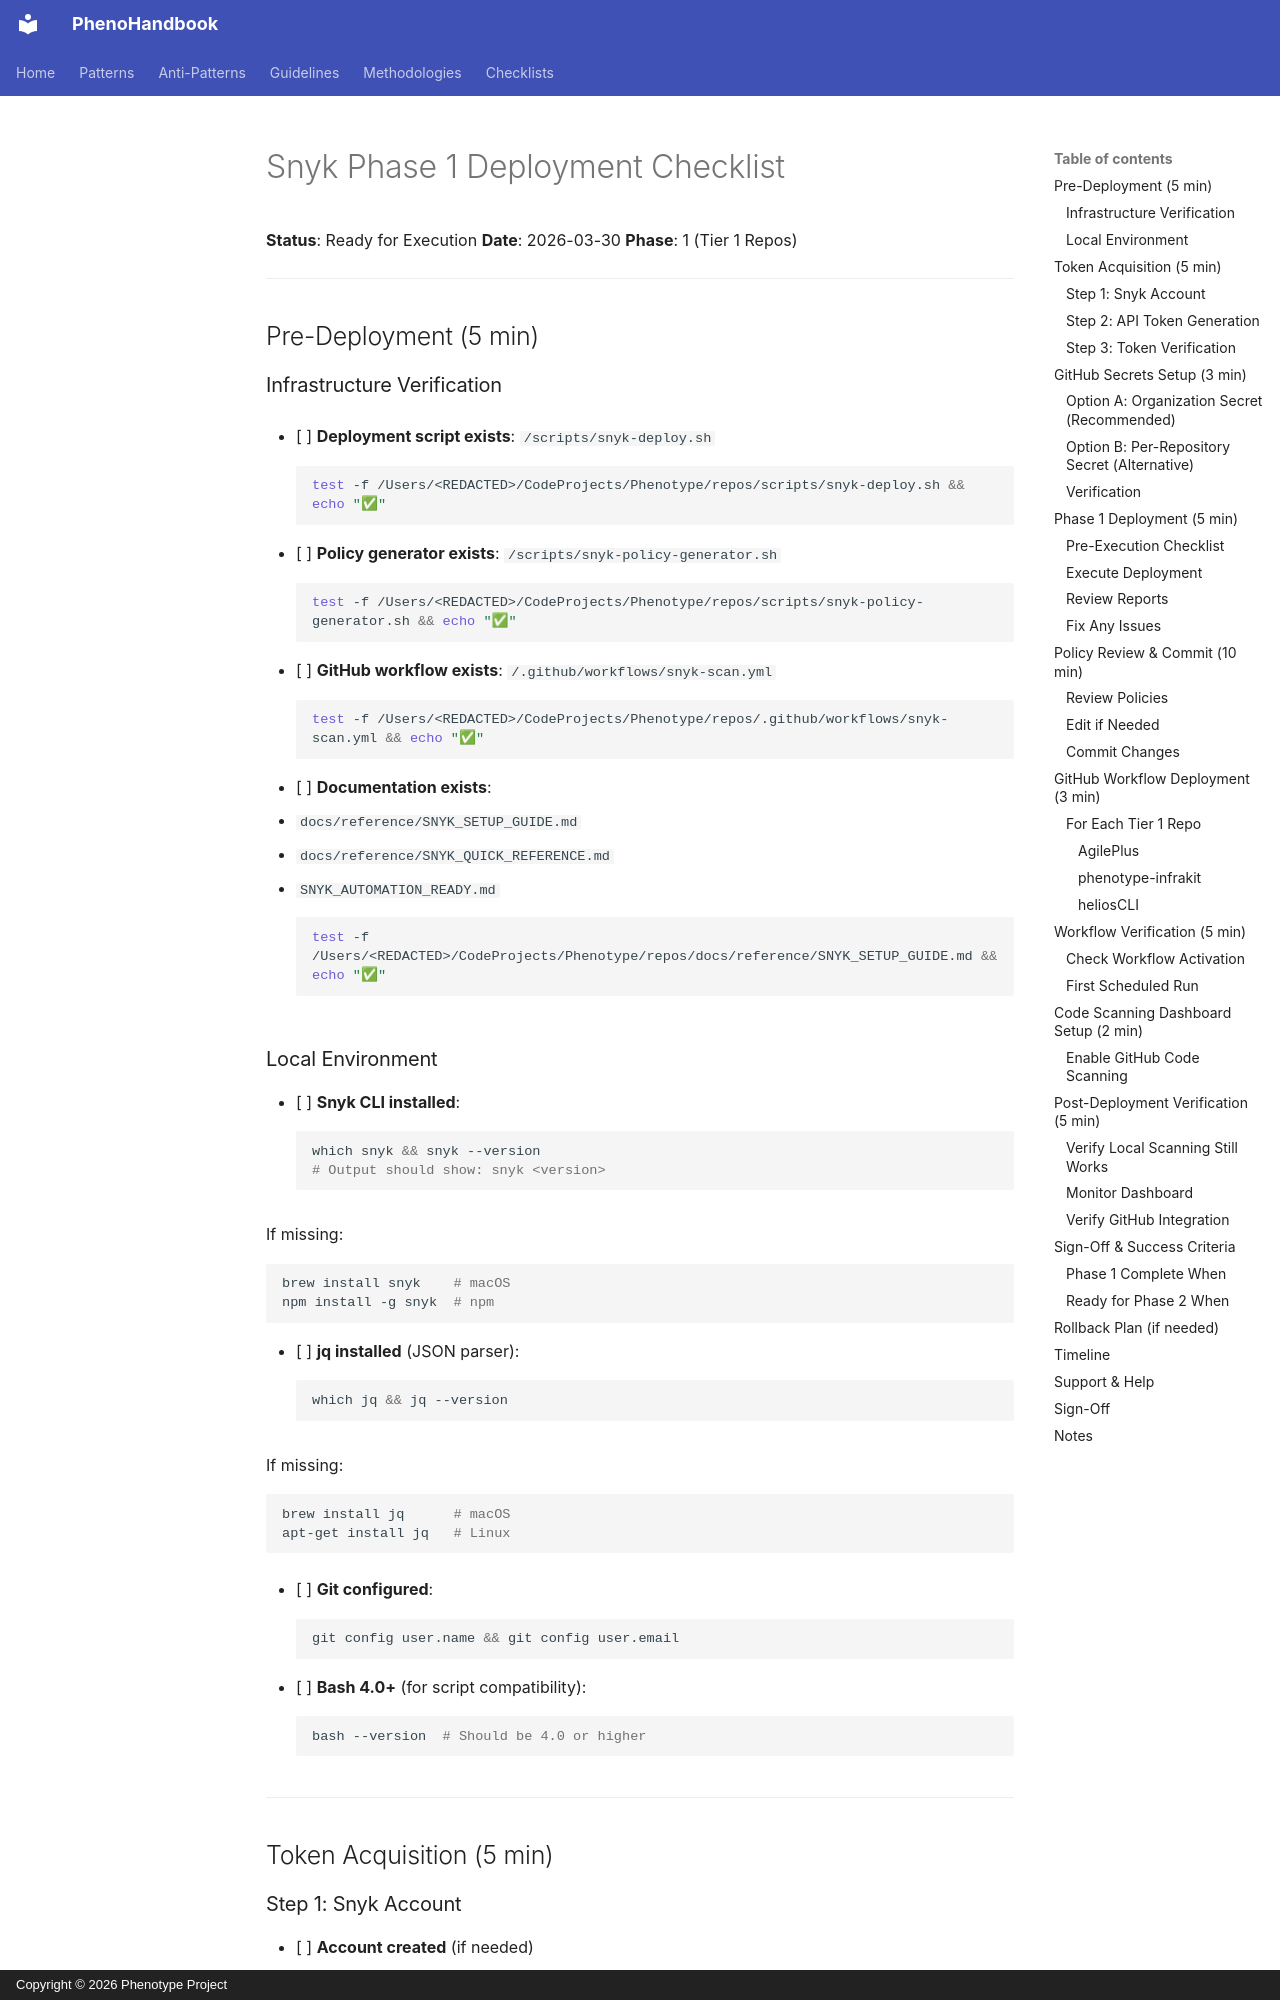

repository: KooshaPari/PhenoShared · page: reference/SNYK_DEPLOYMENT_CHECKLIST/index.html · generator: mkdocs · copyright: Copyright © 2026 Phenotype Project

# Snyk Phase 1 Deployment Checklist

**Status**: Ready for Execution
**Date**: 2026-03-30
**Phase**: 1 (Tier 1 Repos)

---

## Pre-Deployment (5 min)

### Infrastructure Verification

- [ ] **Deployment script exists**: `/scripts/snyk-deploy.sh`
  ```bash
  test -f /Users/<REDACTED>/CodeProjects/Phenotype/repos/scripts/snyk-deploy.sh && echo "✅"
  ```

- [ ] **Policy generator exists**: `/scripts/snyk-policy-generator.sh`
  ```bash
  test -f /Users/<REDACTED>/CodeProjects/Phenotype/repos/scripts/snyk-policy-generator.sh && echo "✅"
  ```

- [ ] **GitHub workflow exists**: `/.github/workflows/snyk-scan.yml`
  ```bash
  test -f /Users/<REDACTED>/CodeProjects/Phenotype/repos/.github/workflows/snyk-scan.yml && echo "✅"
  ```

- [ ] **Documentation exists**:
  - `docs/reference/SNYK_SETUP_GUIDE.md`
  - `docs/reference/SNYK_QUICK_REFERENCE.md`
  - `SNYK_AUTOMATION_READY.md`
  ```bash
  test -f /Users/<REDACTED>/CodeProjects/Phenotype/repos/docs/reference/SNYK_SETUP_GUIDE.md && echo "✅"
  ```

### Local Environment

- [ ] **Snyk CLI installed**:
  ```bash
  which snyk && snyk --version
  # Output should show: snyk <version>
  ```

  If missing:
  ```bash
  brew install snyk    # macOS
  npm install -g snyk  # npm
  ```

- [ ] **jq installed** (JSON parser):
  ```bash
  which jq && jq --version
  ```

  If missing:
  ```bash
  brew install jq      # macOS
  apt-get install jq   # Linux
  ```

- [ ] **Git configured**:
  ```bash
  git config user.name && git config user.email
  ```

- [ ] **Bash 4.0+** (for script compatibility):
  ```bash
  bash --version  # Should be 4.0 or higher
  ```

---

## Token Acquisition (5 min)

### Step 1: Snyk Account

- [ ] **Account created** (if needed)
  - Go: https://app.snyk.io/auth/register
  - Sign up with GitHub or email
  - Verify email

- [ ] **Account active**
  - Log in: https://app.snyk.io/dashboard
  - Confirm you see the dashboard
